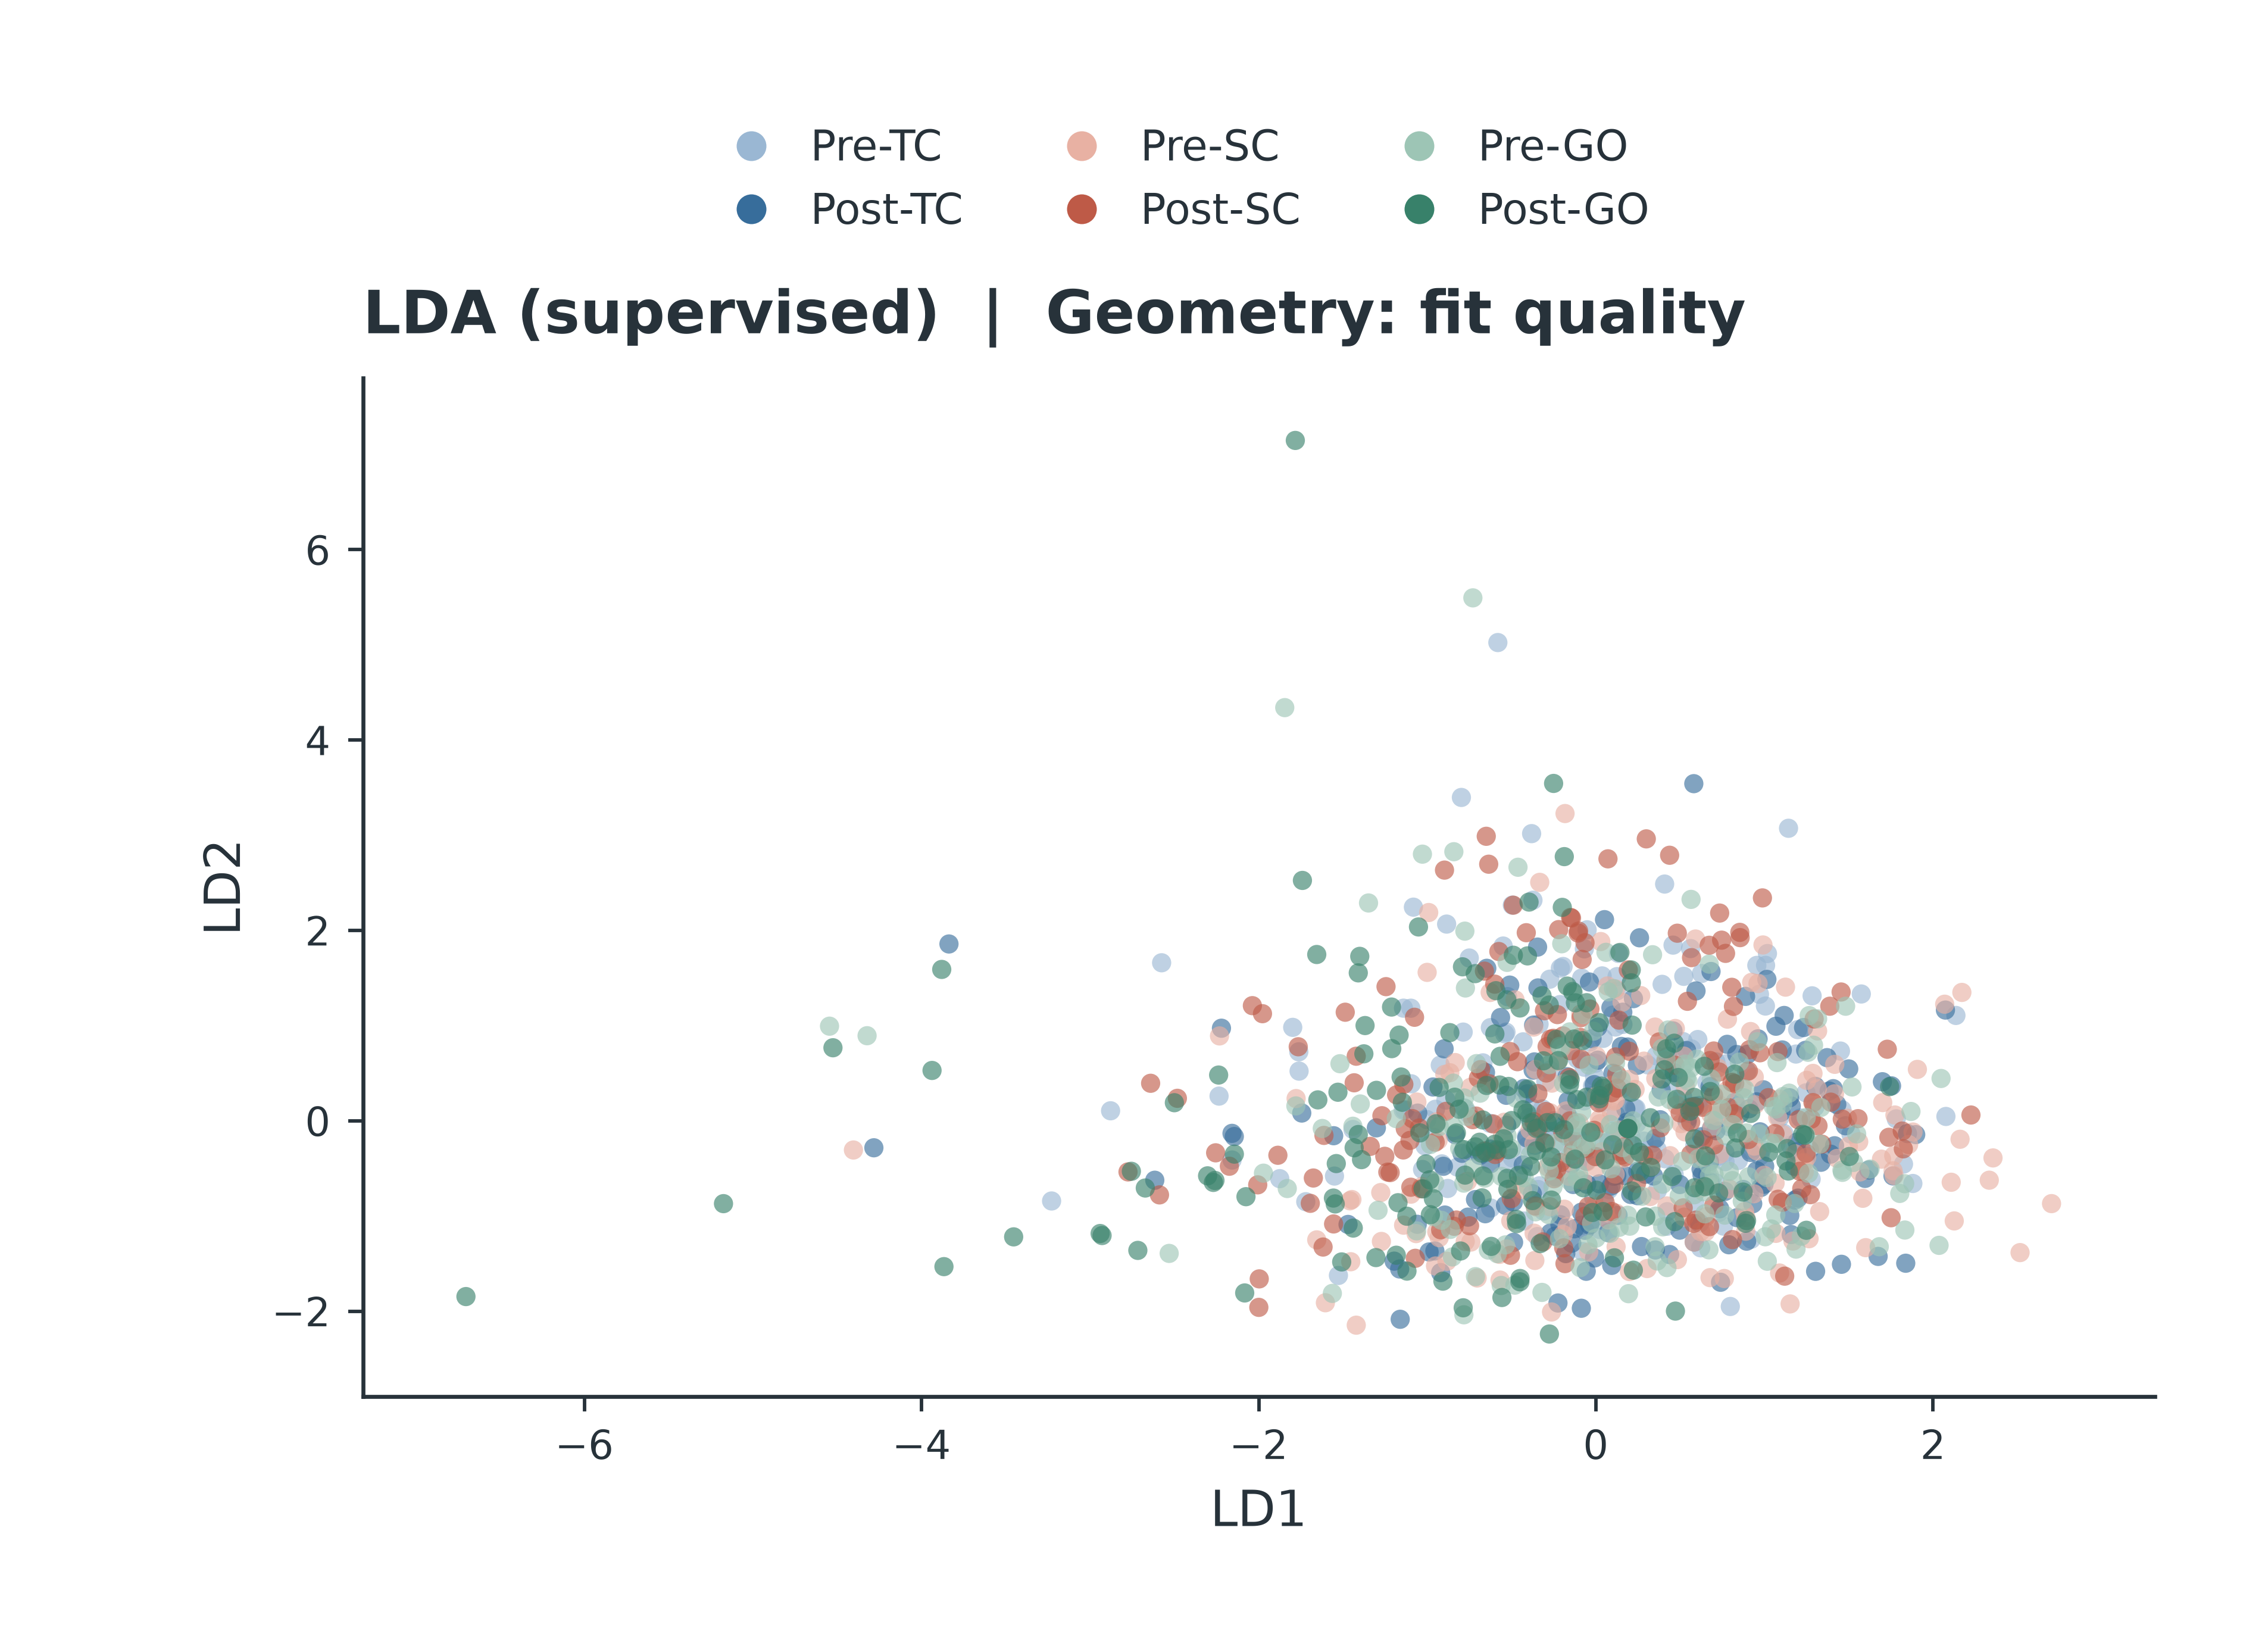

Source data for this figure (header and first rows):
window_index, trial_index, original_trial_number, stage, stage_name, direction, x, y
0, 0, 159, 0, pre_TC, 1, 0.286, -0.2131
1, 0, 159, 1, post_TC, 1, -0.5313, 0.268
2, 0, 159, 2, pre_SC, 1, 0.1555, 1.245
3, 0, 159, 3, post_SC, 1, 0.124, 0.4876
4, 0, 159, 4, pre_GO, 1, 0.6724, 1.646
5, 0, 159, 5, post_GO, 1, -0.8274, -0.128
6, 1, 16, 0, pre_TC, 1, -0.3472, -1.216
7, 1, 16, 1, post_TC, 1, 1.097, 0.08754
8, 1, 16, 2, pre_SC, 1, 0.7764, 0.3155
9, 1, 16, 3, post_SC, 1, -0.4902, 2.265
10, 1, 16, 4, pre_GO, 1, -0.775, 0.1282
11, 1, 16, 5, post_GO, 1, -0.5702, 0.3762
12, 2, 566, 0, pre_TC, 1, 2.136, 1.107
13, 2, 566, 1, post_TC, 1, 0.6849, -0.0837
14, 2, 566, 2, pre_SC, 1, 1.584, -0.8139
15, 2, 566, 3, post_SC, 1, 1.201, 0.01077
16, 2, 566, 4, pre_GO, 1, 0.6691, -0.4592
17, 2, 566, 5, post_GO, 1, -0.3304, -1.29
18, 3, 673, 0, pre_TC, 1, -0.01984, 0.3665
19, 3, 673, 1, post_TC, 1, 0.02111, -0.6619
20, 3, 673, 2, pre_SC, 1, 1.236, -0.5388
21, 3, 673, 3, post_SC, 1, -0.8979, 2.634
22, 3, 673, 4, pre_GO, 1, 0.9574, 0.8313
23, 3, 673, 5, post_GO, 1, -0.5466, -0.1889
24, 4, 263, 0, pre_TC, 1, 1.451, 0.7329
25, 4, 263, 1, post_TC, 1, -0.955, -1.367
26, 4, 263, 2, pre_SC, 1, 0.944, 0.1688
27, 4, 263, 3, post_SC, 1, 0.01751, 0.1897
28, 4, 263, 4, pre_GO, 1, 1.075, 0.6117
29, 4, 263, 5, post_GO, 1, -6.703, -1.846
30, 5, 389, 0, pre_TC, 1, 0.7661, -0.4289
31, 5, 389, 1, post_TC, 1, 0.4649, 0.5057
32, 5, 389, 2, pre_SC, 1, -0.07872, -0.6275
33, 5, 389, 3, post_SC, 1, 0.6325, 0.1422
34, 5, 389, 4, pre_GO, 1, -1.846, 4.34
35, 5, 389, 5, post_GO, 1, -1.008, -0.4524
36, 6, 684, 0, pre_TC, 1, 0.04959, -0.8062
37, 6, 684, 1, post_TC, 1, -0.03809, 1.458
38, 6, 684, 2, pre_SC, 1, 1.415, 0.2835
39, 6, 684, 3, post_SC, 1, -0.6966, 0.4482
40, 6, 684, 4, pre_GO, 1, 0.8104, -0.6283
41, 6, 684, 5, post_GO, 1, -2.673, -0.7058
42, 7, 437, 0, pre_TC, 1, 0.5617, 1.81
43, 7, 437, 1, post_TC, 1, -0.3721, 0.5322
44, 7, 437, 2, pre_SC, 1, -1.066, -1.185
45, 7, 437, 3, post_SC, 1, 0.09229, 0.2949
46, 7, 437, 4, pre_GO, 1, -0.9632, -1.007
47, 7, 437, 5, post_GO, 1, 1.249, -1.15
48, 8, 56, 0, pre_TC, 1, 0.2082, -0.1726
49, 8, 56, 1, post_TC, 1, -0.3436, 1.396
50, 8, 56, 2, pre_SC, 1, -0.2857, -0.4832
51, 8, 56, 3, post_SC, 1, -0.2206, 2.009
52, 8, 56, 4, pre_GO, 1, -0.7829, -2.038
53, 8, 56, 5, post_GO, 1, -0.2411, -0.01979
54, 9, 82, 0, pre_TC, 1, -0.2118, 1.221
55, 9, 82, 1, post_TC, 1, 0.6775, -0.6454
56, 9, 82, 2, pre_SC, 1, 1.769, -0.5742
57, 9, 82, 3, post_SC, 1, 1.273, -0.7757
58, 9, 82, 4, pre_GO, 1, 1.481, 1.204
59, 9, 82, 5, post_GO, 1, -0.4046, 0.3348
... 1,128 more rows
